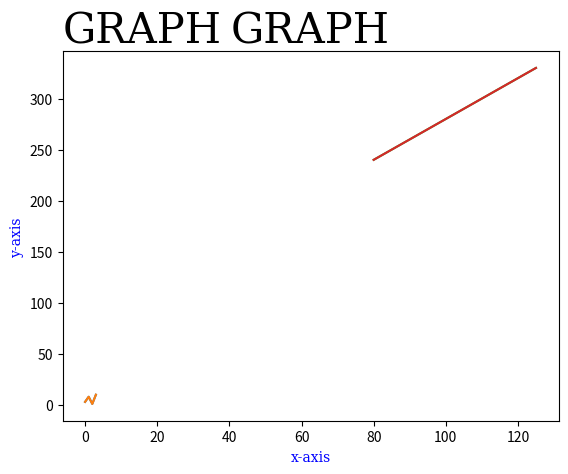

Here is the Python script that generated this plot:
'''
Create Labels for a Plot
With Pyplot, you can use the xlabel() and ylabel() functions to set a label for the x- and y-axis.

'''

import numpy as np
import matplotlib.pyplot as plt

a=np.array([3,8,1,10])
plt.plot(a)
plt.xlabel('x-axis')
plt.ylabel('y-axis')
plt.show()

'''
Create a Title for a Plot
With Pyplot, you can use the title() function to set a title for the plot.

'''

b=np.array([3,8,1,10])
plt.plot(b)
plt.title('graphplot')
plt.xlabel('x-axis')
plt.ylabel('y-axis')
plt.show()

'''
Set Font Properties for Title and Labels
You can use the fontdict parameter in xlabel(), ylabel(), and title() to set font properties for the title and labels.  

'''
x = np.array([80, 85, 90, 95, 100, 105, 110, 115, 120, 125])
y = np.array([240, 250, 260, 270, 280, 290, 300, 310, 320, 330])

font1={'family':'serif','color':'black','size':30}
font2={'family':'serif','color':'blue','size':10}

plt.plot(x,y)
plt.title('GRAPH',fontdict=font1)
plt.xlabel('x-axis',fontdict=font2)
plt.ylabel('y-axis',fontdict=font2)
plt.show()

'''
Position the Title
You can use the loc parameter in title() to position the title.

Legal values are: 'left', 'right', and 'center'. Default value is 'center'.

'''
plt.plot(x,y)
plt.title('GRAPH',fontdict=font1,loc='left')
plt.xlabel('x-axis',fontdict=font2)
plt.ylabel('y-axis',fontdict=font2)
plt.show()